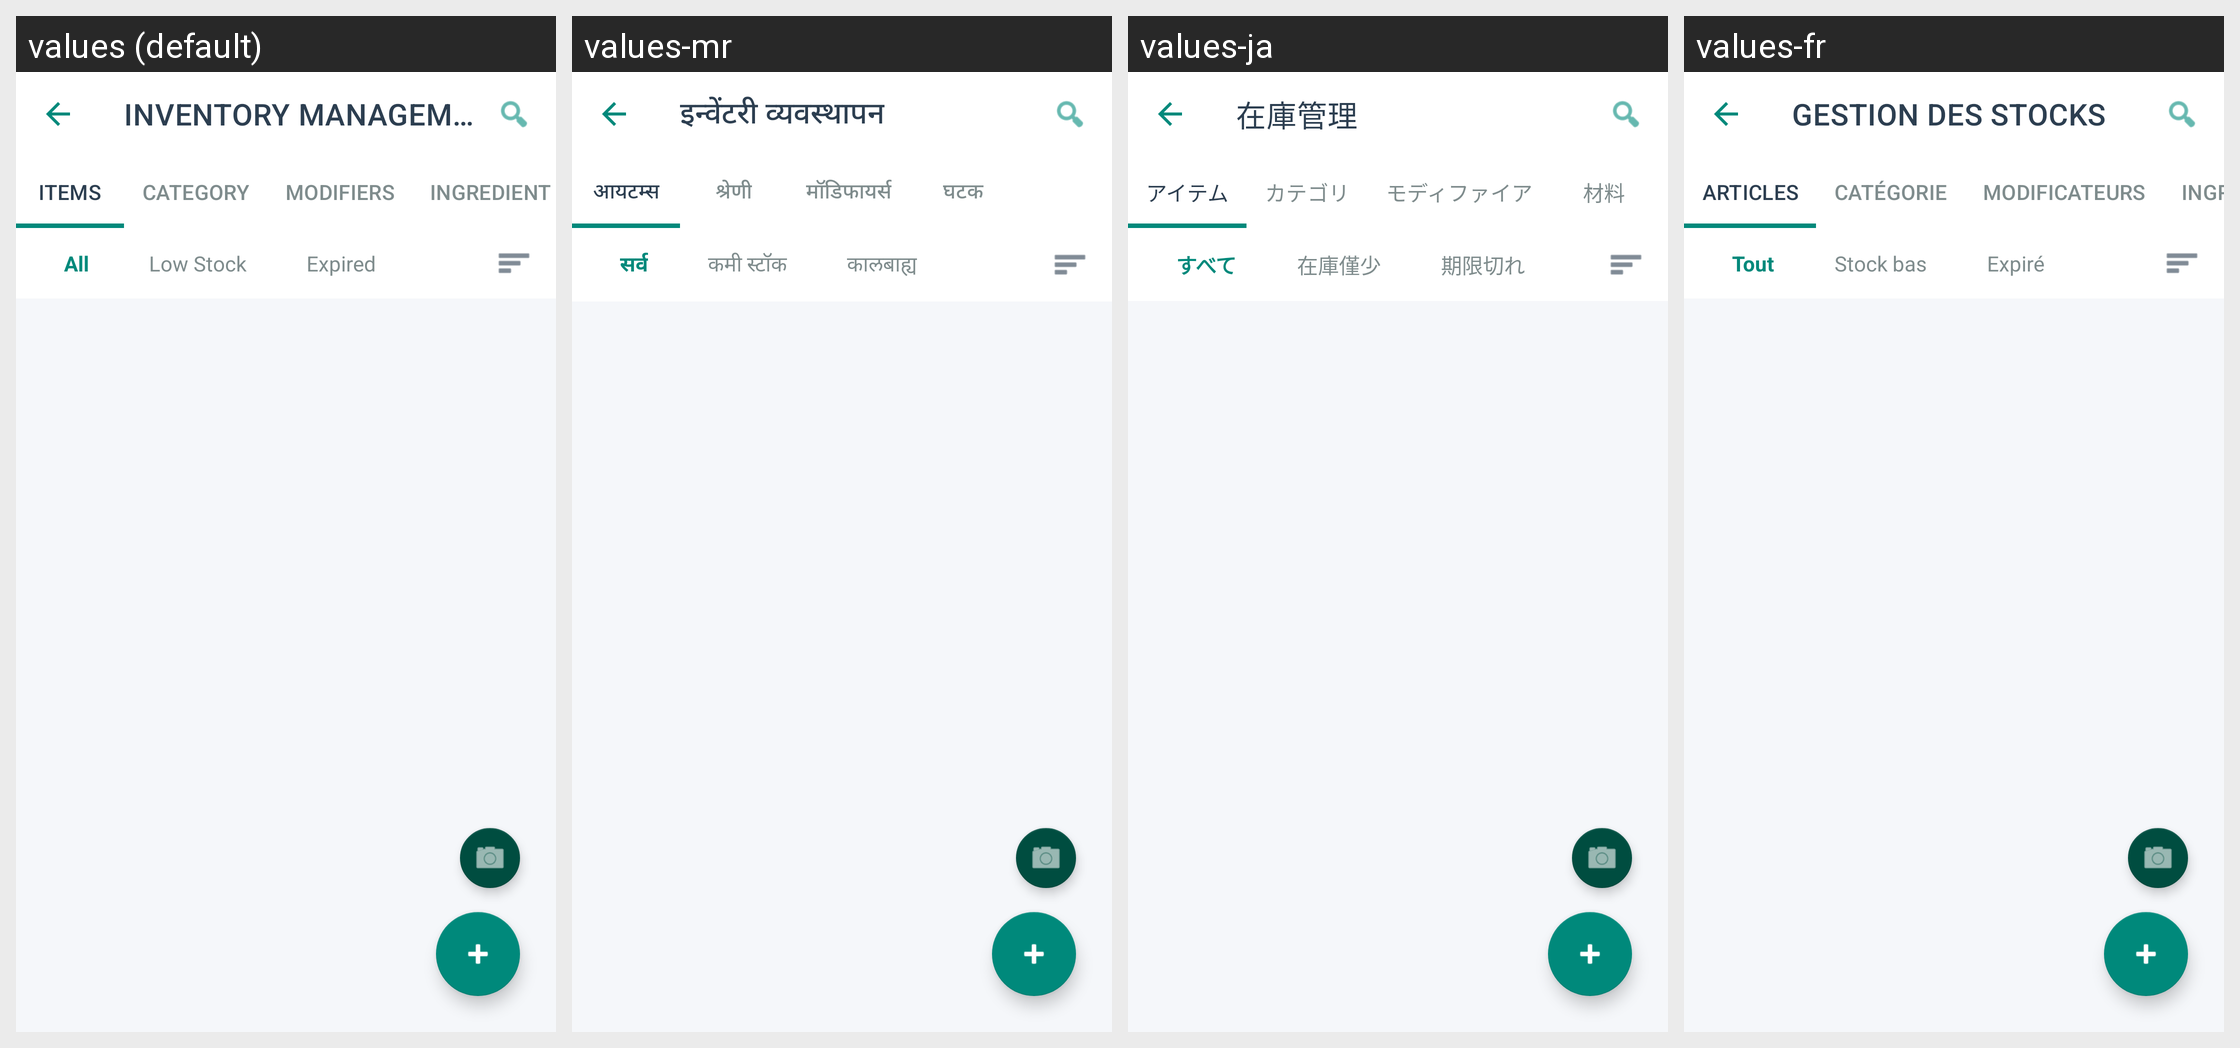

Here is an Android app screen in its default locale and in the app's own translations. Write out the translated-string differences for the strings that appear on this screen.
Android screen res/layout/activity_inventory_management.xml rendered under 4 locales, left to right: values (default), values-mr, values-ja, values-fr. Device: Nexus 5 (rendered at 1080×1920; each locale shown at half size, 540×960, under a caption strip naming it); theme Theme.Billz.
Other locales in the repository, not shown: values-ar, values-bn, values-de, values-es, values-fil, values-hi, values-in, values-kn, values-ms, values-pt, values-ru, values-sw, values-ta, values-te, values-tr, values-zh.
Strings drawn on this screen, with the default value and each locale's value (text and hints the layout hard-codes, and strings that could not be matched under every locale, appear in the picture but are not listed):

inventory_title
  values: INVENTORY MANAGEMENT
  values-mr: इन्वेंटरी व्यवस्थापन
  values-ja: 在庫管理
  values-fr: GESTION DES STOCKS

tab_items
  values: ITEMS
  values-mr: आयटम्स
  values-ja: アイテム
  values-fr: ARTICLES

tab_category
  values: CATEGORY
  values-mr: श्रेणी
  values-ja: カテゴリ
  values-fr: CATÉGORIE

tab_modifiers
  values: MODIFIERS
  values-mr: मॉडिफायर्स
  values-ja: モディファイア
  values-fr: MODIFICATEURS

tab_ingredient
  values: INGREDIENT
  values-mr: घटक
  values-ja: 材料
  values-fr: INGRÉDIENT

chip_all
  values: All
  values-mr: सर्व
  values-ja: すべて
  values-fr: Tout

chip_low_stock
  values: Low Stock
  values-mr: कमी स्टॉक
  values-ja: 在庫僅少
  values-fr: Stock bas

chip_expired
  values: Expired
  values-mr: कालबाह्य
  values-ja: 期限切れ
  values-fr: Expiré
